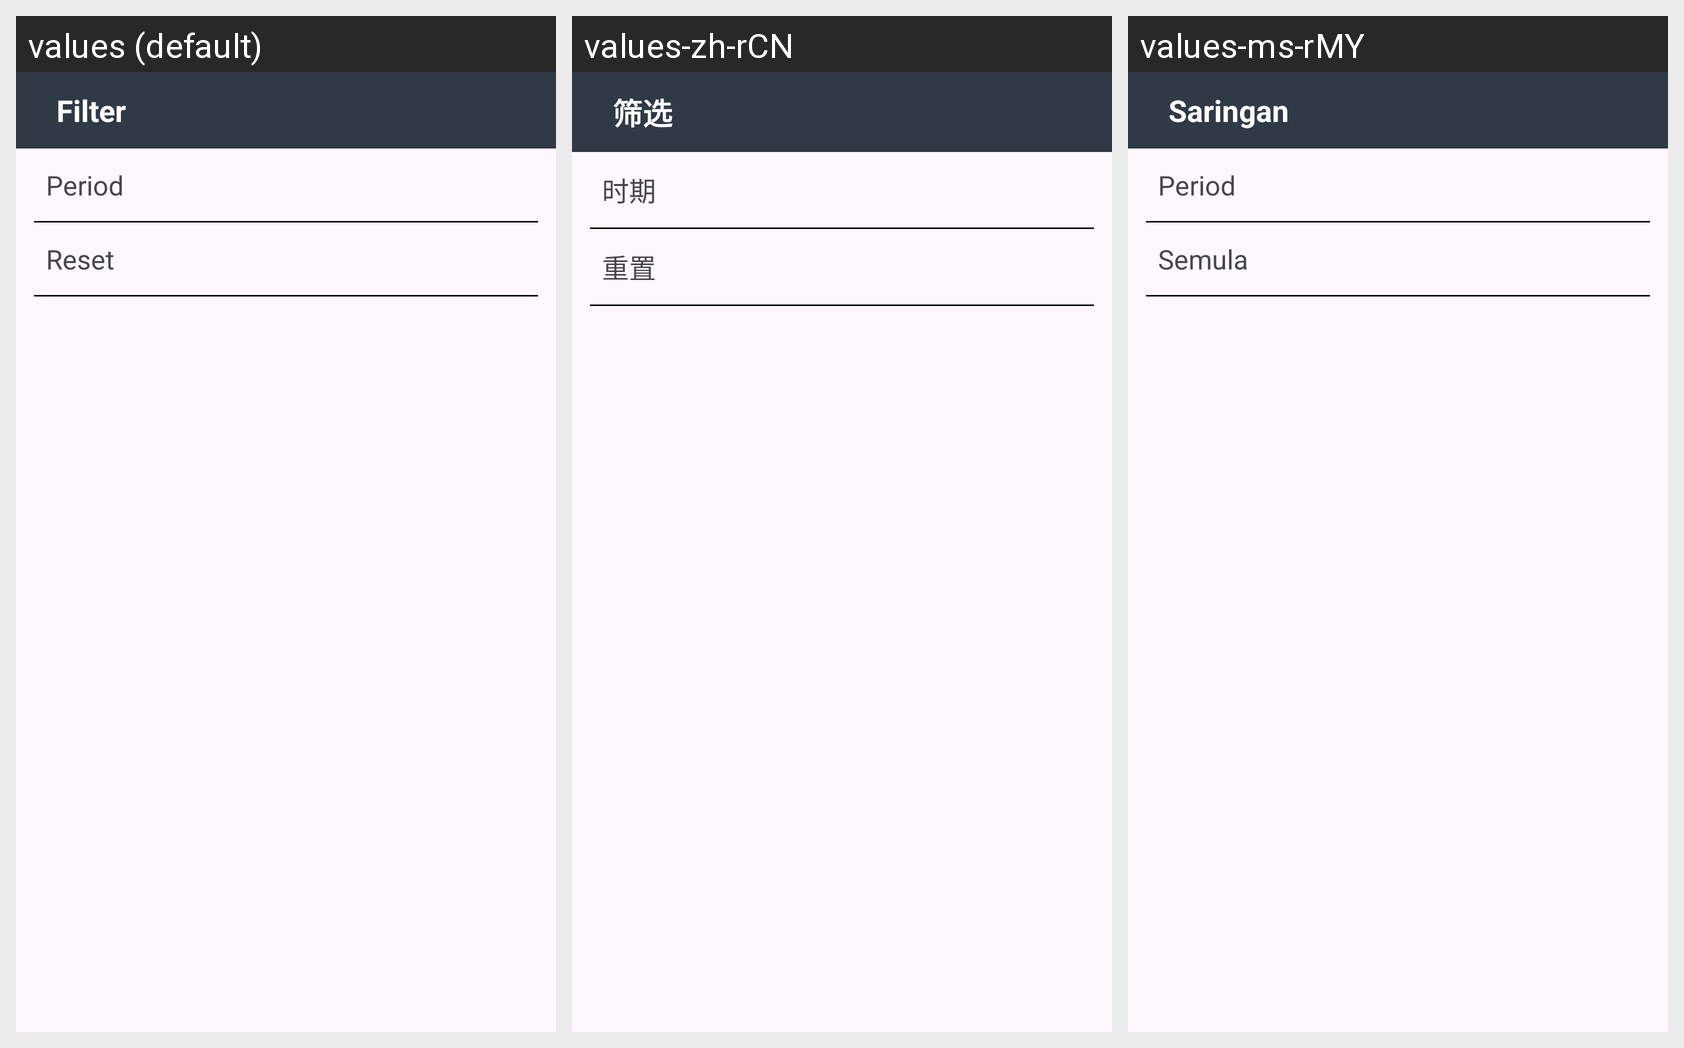

Here is an Android app screen in its default locale and in the app's own translations. Write out the translated-string differences for the strings that appear on this screen.
Android screen res/layout/layout_transaction_filter.xml rendered under 3 locales, left to right: values (default), values-zh-rCN, values-ms-rMY. Device: Nexus 5 (rendered at 1080×1920; each locale shown at half size, 540×960, under a caption strip naming it); theme Theme.Material3.Light.
Strings drawn on this screen, with the default value and each locale's value (text and hints the layout hard-codes, and strings that could not be matched under every locale, appear in the picture but are not listed):

filter
  values: Filter
  values-zh-rCN: 筛选
  values-ms-rMY: Saringan

period
  values: Period
  values-zh-rCN: 时期
  values-ms-rMY: Period  [not translated; the default value is used]

reset
  values: Reset
  values-zh-rCN: 重置
  values-ms-rMY: Semula
